Image classification data set "picture" (hk-railway/picturebook on GitHub). Class labels (18): JR bus, JR ETC, JR EXP DC, JR EXP EC, JR ferry, JR local&etc PC, JR local diesel car, JR LOCAL EC1, JR LOCAL EC2, JR local hybrid car, JR LOCO, JR maglev, JR shinkansen, JR super express diesel car, JR super express electric car, JR superexp ec(jnr1), JR superexp ec(jnr2), JR super express passenger car.

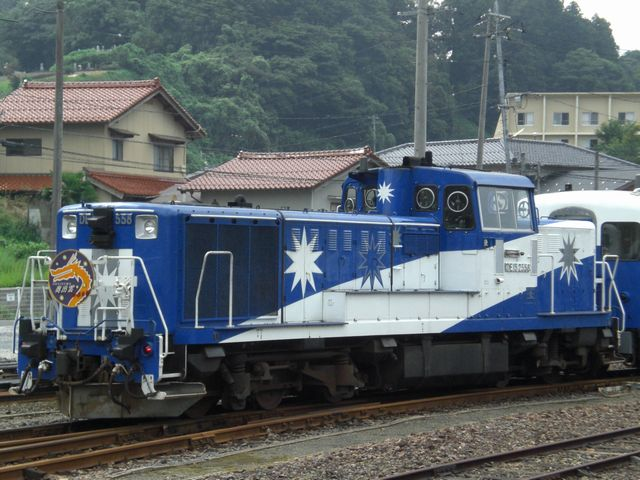
Label: JR LOCO

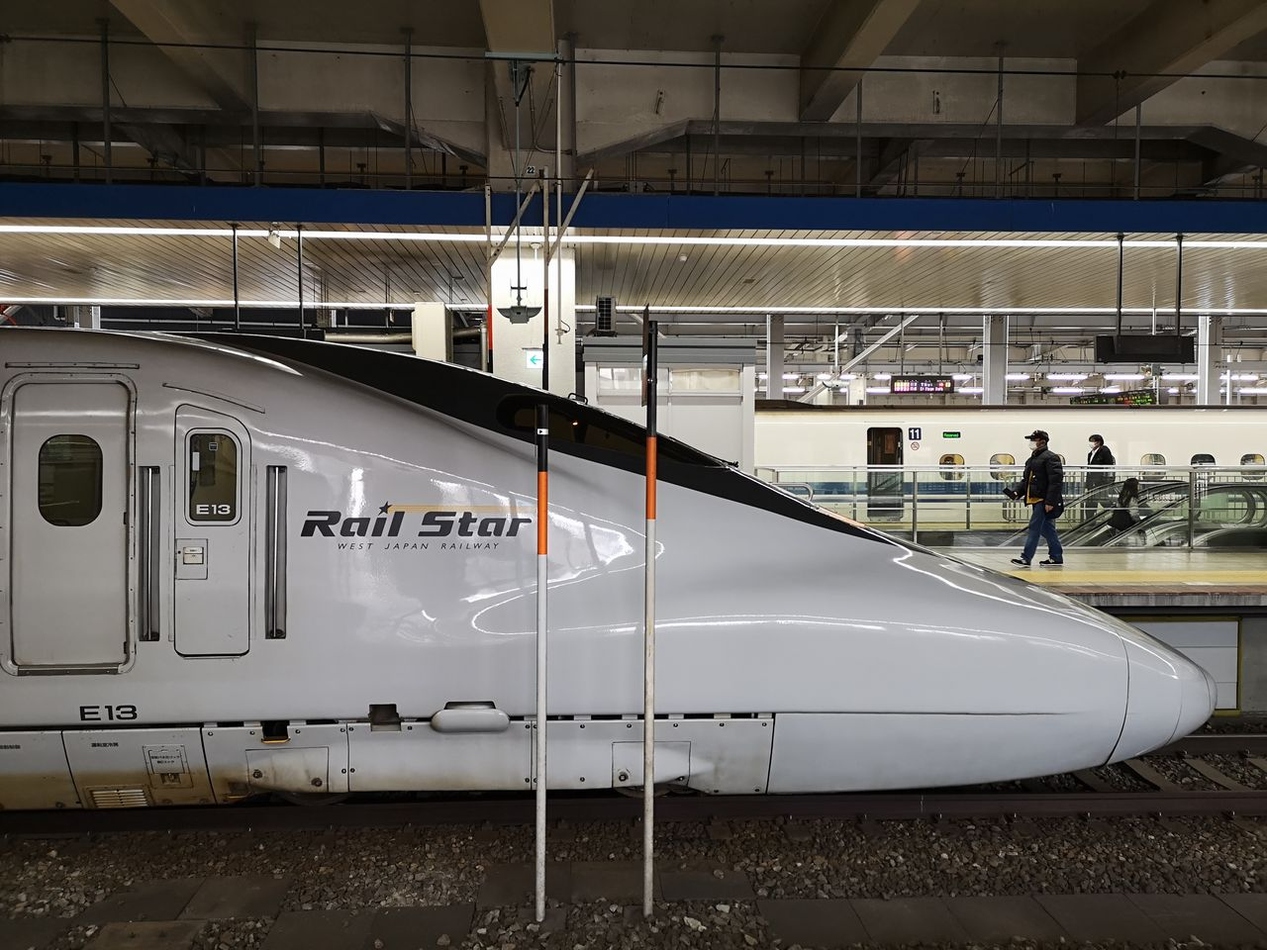
Label: JR shinkansen

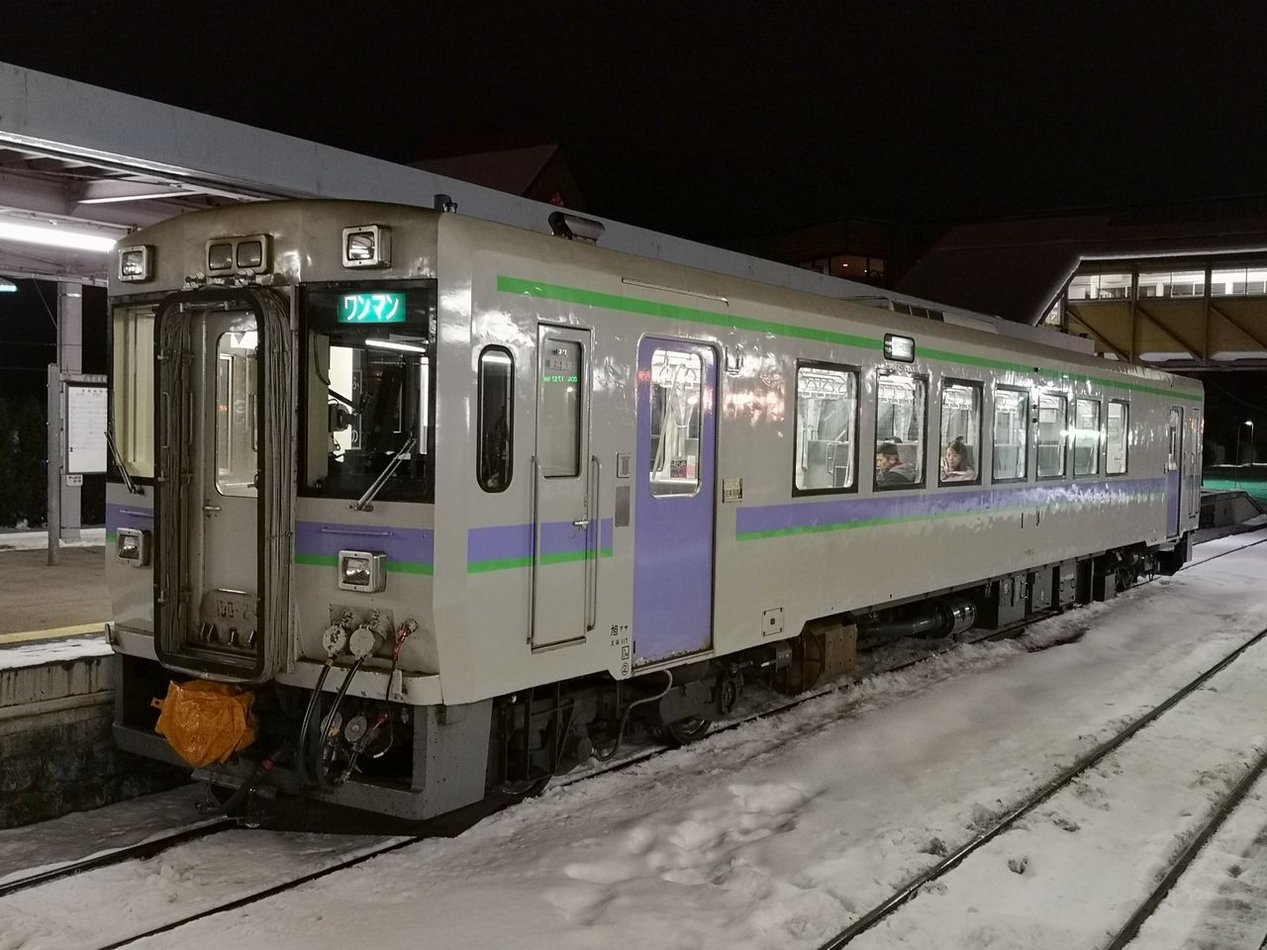
Label: JR local diesel car

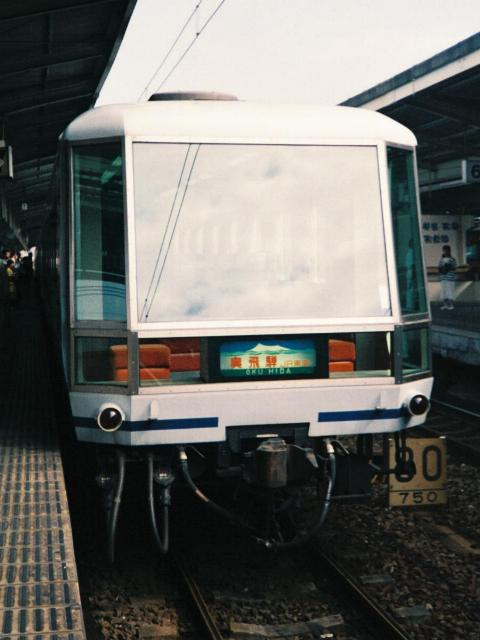
Label: JR super express passenger car

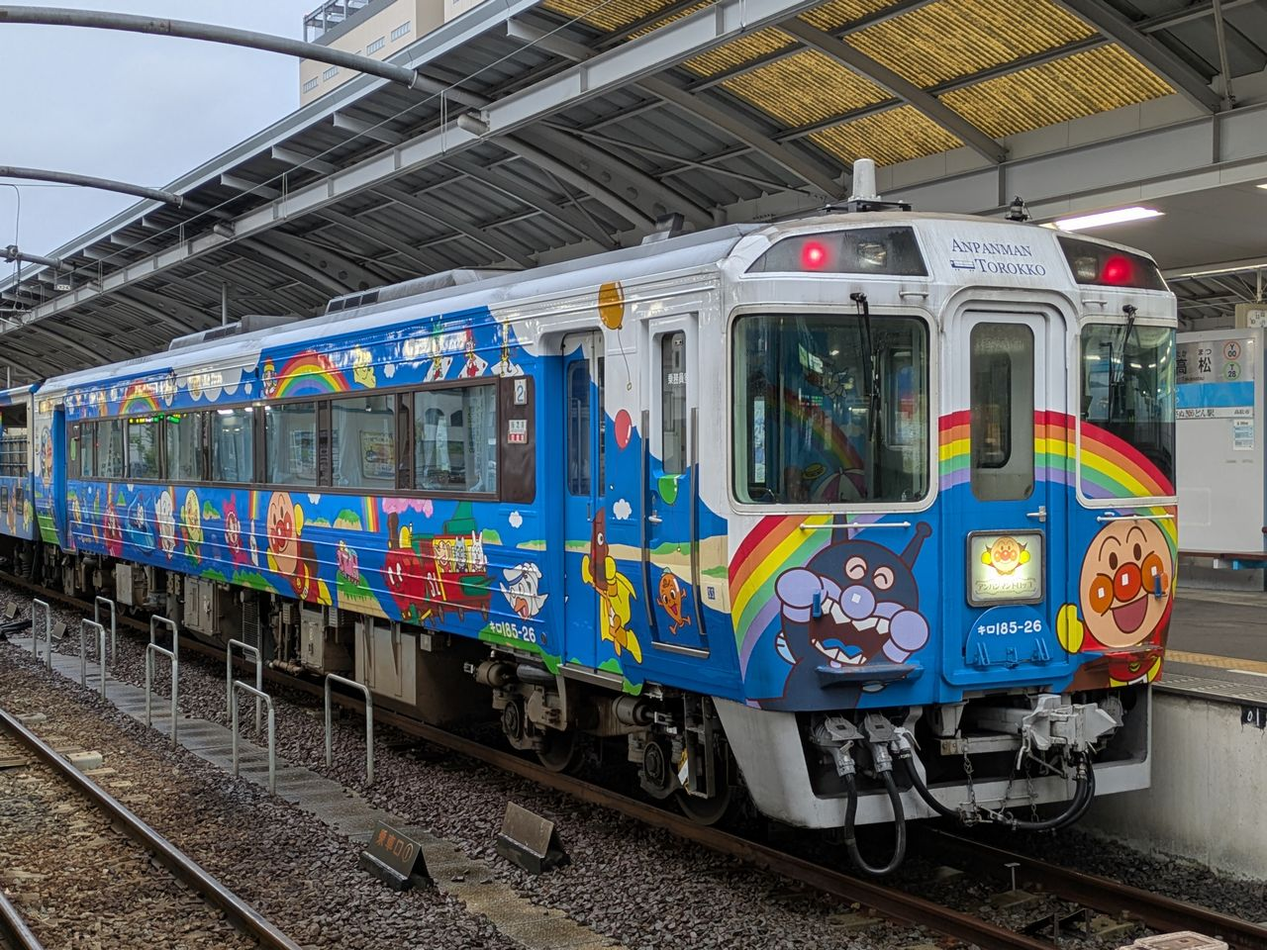
Label: JR super express diesel car

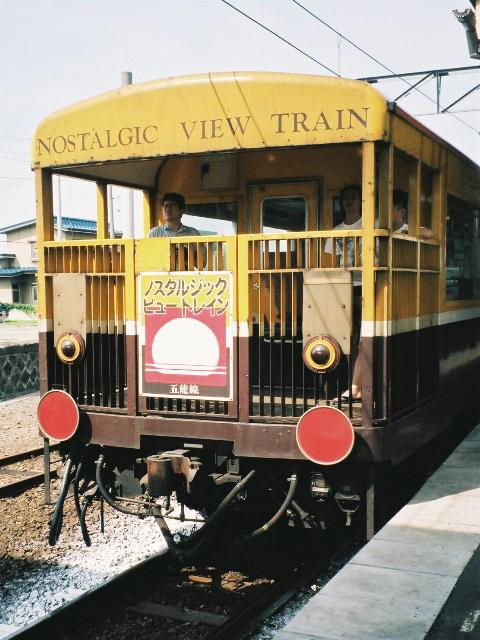
Label: JR local&etc PC
